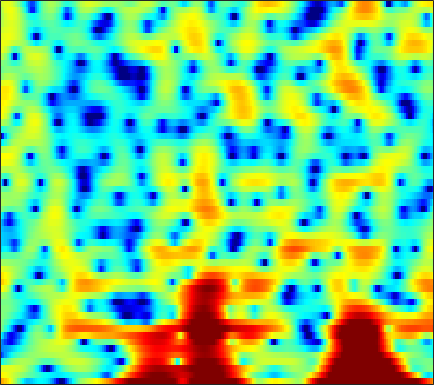

The file beside this chart, header and first rows:
7.3668, 6.8615, 6.0924, 5.1936, 4.413, 3.2217, 1.8519, 0.70651, -0.98779, -2.8022, -4.606, -5.7311, -6.6101, -6.59, -6.2123, -5.5182, -4.8995, -4.5931, -4.4023, -4.4406, -4.7379, -5.1341, -5.9787, -7.2352
4.573, 4.352, 4.001, 3.595, 3.258, 2.774, 2.26, 1.863, 1.328, 0.7967, 0.2753, -0.1037, -0.5934, -1.067, -1.417, -1.877, -2.337, -2.677, -3.124, -3.553, -3.962, -4.246, -4.581, -4.855
3.136, 3.183, 3.217, 3.22, 3.197, 3.127, 2.996, 2.853, 2.596, 2.253, 1.815, 1.411, 0.7627, -0.02912, -0.7443, -1.893, -3.326, -4.642, -6.854, -9.867, -14.13, -17.77, -16.57, -11.91
-4.182, -3.358, -2.296, -1.355, -0.7385, -0.03937, 0.5168, 0.8428, 1.174, 1.377, 1.456, 1.442, 1.322, 1.094, 0.8549, 0.4472, -0.03389, -0.4268, -0.9593, -1.431, -1.765, -1.875, -1.794, -1.473
-11.52, -9.681, -7.708, -6.142, -5.156, -4.036, -3.101, -2.494, -1.791, -1.194, -0.6944, -0.368, -0.002009, 0.2878, 0.4637, 0.6486, 0.7947, 0.8856, 0.9892, 1.086, 1.187, 1.267, 1.381, 1.506
-8.596, -8.37, -7.99, -7.529, -7.117, -6.46, -5.726, -5.135, -4.308, -3.465, -2.657, -2.081, -1.366, -0.7271, -0.2921, 0.2234, 0.6696, 0.9622, 1.305, 1.603, 1.863, 2.033, 2.231, 2.388
-8.136, -9.288, -10.99, -12.71, -13.49, -13.17, -11.51, -9.98, -8.059, -6.31, -4.799, -3.8, -2.625, -1.625, -0.9762, -0.2383, 0.371, 0.7365, 1.124, 1.432, 1.707, 1.893, 2.156, 2.449
-4.436, -6.132, -8.829, -11.73, -13.46, -13.83, -12.6, -11.41, -9.85, -8.188, -6.448, -5.133, -3.475, -2.058, -1.173, -0.2719, 0.2986, 0.5103, 0.4895, 0.1471, -0.5106, -1.074, -1.581, -1.276
0.05306, -1.014, -2.593, -4.354, -5.761, -7.941, -10.86, -14.09, -22.86, -21.61, -12.77, -9.252, -6.064, -3.852, -2.618, -1.447, -0.7602, -0.5269, -0.6185, -1.222, -2.46, -3.899, -6.287, -6.889
0.1524, -0.4569, -1.366, -2.378, -3.187, -4.312, -5.425, -6.149, -6.894, -7.182, -7.024, -6.716, -6.167, -5.568, -5.11, -4.489, -3.885, -3.428, -2.83, -2.252, -1.702, -1.273, -0.6141, 0.1943
0.2144, 0.00113, -0.363, -0.8586, -1.274, -1.909, -2.589, -3.131, -3.904, -4.73, -5.642, -6.396, -7.535, -8.841, -9.803, -10.47, -9.802, -8.547, -6.527, -4.541, -2.77, -1.603, -0.2243, 0.9868
-0.1184, -0.007417, -0.01436, -0.1937, -0.4285, -0.8437, -1.385, -1.867, -2.624, -3.546, -4.695, -5.718, -7.445, -9.717, -11.92, -14.65, -13.77, -11.08, -7.614, -4.9, -2.748, -1.407, 0.09314, 1.332
-0.5228, -0.3283, -0.2729, -0.409, -0.6138, -1.007, -1.497, -1.882, -2.401, -2.914, -3.401, -3.759, -4.174, -4.465, -4.588, -4.548, -4.169, -3.655, -2.807, -1.838, -0.8552, -0.1594, 0.6857, 1.441
0.9009, 0.85, 0.489, -0.1516, -0.7925, -1.781, -2.782, -3.431, -3.979, -4.066, -3.782, -3.452, -2.943, -2.434, -2.055, -1.567, -1.084, -0.7195, -0.2298, 0.2401, 0.6737, 0.9618, 1.272, 1.492
4.508, 4.046, 3.093, 1.665, 0.2121, -2.455, -6.441, -11.16, -17.98, -10.71, -6.219, -4.192, -2.386, -1.254, -0.6352, -0.02244, 0.4379, 0.7149, 1.042, 1.349, 1.601, 1.706, 1.71, 1.427
6.234, 5.714, 4.8, 3.602, 2.519, 0.8585, -0.9077, -2.079, -3.036, -3.076, -2.626, -2.253, -1.938, -1.905, -2.097, -2.558, -3.043, -3.264, -3.117, -2.488, -1.666, -1.084, -0.5503, -0.3886
5.237, 4.868, 4.279, 3.6, 3.028, 2.231, 1.436, 0.858, 0.1351, -0.5318, -1.206, -1.773, -2.745, -4.04, -5.411, -8.056, -12.52, -19.18, -22.37, -12.05, -7.603, -5.467, -3.537, -2.248
3.497, 3.26, 2.91, 2.526, 2.215, 1.775, 1.307, 0.9347, 0.4194, -0.16, -0.7963, -1.348, -2.229, -3.268, -4.142, -5.397, -6.584, -7.196, -7.264, -6.532, -5.325, -4.324, -3.038, -1.889
1.091, 1.026, 0.9228, 0.7861, 0.6754, 0.5109, 0.3372, 0.2152, 0.03906, -0.167, -0.4333, -0.6775, -1.062, -1.562, -1.966, -2.53, -3.067, -3.38, -3.639, -3.626, -3.281, -2.841, -2.037, -1.09
-2.16, -1.815, -1.546, -1.501, -1.558, -1.657, -1.638, -1.486, -1.127, -0.6519, -0.2209, 0.01421, 0.1794, 0.09305, -0.1554, -0.729, -1.596, -2.452, -3.826, -5.134, -5.648, -5.051, -3.304, -1.309
-5.564, -4.713, -4.487, -5.15, -6.234, -8.342, -9.991, -9.208, -6.257, -3.479, -1.4, -0.2799, 0.6881, 1.18, 1.222, 0.8495, -0.08678, -1.244, -3.603, -7.42, -11.52, -9.232, -4.124, -0.6114
-6.078, -6.022, -6.391, -7.319, -8.436, -10.38, -11.75, -11, -8.255, -5.458, -3.247, -1.952, -0.6964, 0.1444, 0.5419, 0.7772, 0.7351, 0.5696, 0.252, -0.007687, 0.02965, 0.3273, 1.021, 1.884
-5.92, -6.128, -6.411, -6.694, -6.845, -6.893, -6.647, -6.223, -5.391, -4.342, -3.248, -2.473, -1.517, -0.728, -0.2361, 0.2886, 0.6942, 0.933, 1.199, 1.454, 1.723, 1.944, 2.249, 2.544
-6.173, -6.669, -7.255, -7.613, -7.657, -7.356, -6.716, -6.096, -5.141, -4.175, -3.239, -2.583, -1.785, -1.065, -0.5876, -0.01186, 0.5061, 0.8652, 1.317, 1.736, 2.11, 2.356, 2.634, 2.827
-6.569, -8.117, -10.66, -13.24, -13.8, -11.84, -9.156, -7.433, -5.588, -4.21, -3.165, -2.544, -1.906, -1.392, -1.045, -0.5794, -0.06378, 0.3619, 0.9775, 1.598, 2.186, 2.579, 2.998, 3.28
-3.869, -5.486, -8.221, -11.11, -11.78, -9.668, -6.984, -5.365, -3.824, -2.823, -2.296, -2.163, -2.272, -2.623, -2.918, -3.092, -2.741, -2.081, -0.8574, 0.4598, 1.669, 2.435, 3.235, 3.777
0.3125, -0.2106, -0.8911, -1.377, -1.545, -1.499, -1.246, -1.036, -0.8517, -0.912, -1.325, -1.953, -3.312, -5.573, -8.265, -14.73, -17.63, -10.64, -5.333, -2.084, 0.1369, 1.349, 2.547, 3.324
1.4, 1.253, 1.069, 0.9125, 0.8243, 0.7324, 0.6471, 0.548, 0.3321, -0.06236, -0.6827, -1.325, -2.465, -3.867, -5.01, -6.196, -6.346, -5.617, -4.058, -2.38, -0.8922, 0.05523, 1.059, 1.776
0.8274, 0.7466, 0.6982, 0.7271, 0.7988, 0.9191, 1.02, 1.048, 0.9719, 0.7409, 0.3336, -0.06767, -0.7548, -1.504, -2.059, -2.692, -3.083, -3.146, -2.921, -2.352, -1.579, -0.9231, -0.08222, 0.6319
-0.8638, -1.362, -1.599, -1.186, -0.5721, 0.3611, 1.17, 1.626, 1.988, 2.072, 1.869, 1.536, 0.871, -0.06339, -0.9261, -2.308, -3.828, -4.912, -5.727, -5.276, -3.792, -2.502, -0.9223, 0.3107
-5.041, -9.652, -17.9, -8.123, -4.069, -0.8342, 1.147, 2.103, 2.883, 3.195, 3.121, 2.815, 2.113, 1.003, -0.1418, -2.215, -5.328, -8.935, -17.57, -12.98, -6.458, -3.604, -1.061, 0.62
-1.283, -2.208, -2.717, -2.035, -1.067, 0.2488, 1.299, 1.849, 2.269, 2.364, 2.177, 1.879, 1.276, 0.5023, -0.1797, -1.194, -2.234, -2.9, -3.362, -3.144, -2.341, -1.575, -0.5705, 0.2419
2.027, 1.876, 1.761, 1.767, 1.818, 1.905, 1.911, 1.829, 1.553, 1.087, 0.4569, -0.06655, -0.7831, -1.372, -1.701, -1.951, -1.989, -1.925, -1.728, -1.453, -1.129, -0.9013, -0.6532, -0.5346
3.841, 3.827, 3.764, 3.643, 3.499, 3.2, 2.737, 2.244, 1.349, 0.1239, -1.482, -2.908, -4.923, -6.334, -6.393, -5.296, -3.834, -2.862, -1.869, -1.195, -0.8232, -0.7326, -0.8475, -1.203
4.199, 4.25, 4.275, 4.226, 4.126, 3.85, 3.37, 2.829, 1.806, 0.3136, -1.837, -4.106, -8.623, -15.22, -13.62, -7.758, -4.345, -2.708, -1.311, -0.5472, -0.3064, -0.4151, -0.9481, -1.922
1.672, 1.837, 2.155, 2.5, 2.716, 2.894, 2.884, 2.731, 2.311, 1.642, 0.7628, 0.006936, -0.9129, -1.494, -1.557, -1.184, -0.5689, -0.126, 0.3004, 0.4389, 0.2566, -0.1101, -0.9238, -2.176
-5.195, -4.463, -2.883, -1.302, -0.3166, 0.705, 1.408, 1.756, 2.017, 2.105, 2.063, 1.983, 1.857, 1.751, 1.713, 1.682, 1.654, 1.596, 1.428, 1.108, 0.6213, 0.1258, -0.7006, -1.707
-18.95, -12.09, -6.882, -3.853, -2.315, -0.8631, 0.158, 0.7301, 1.331, 1.794, 2.156, 2.382, 2.594, 2.731, 2.771, 2.736, 2.583, 2.382, 1.978, 1.425, 0.7128, 0.08485, -0.8554, -1.842
-3.338, -3.154, -2.559, -1.902, -1.482, -1.041, -0.6713, -0.3638, 0.1585, 0.8085, 1.524, 2.033, 2.628, 3.061, 3.252, 3.332, 3.189, 2.936, 2.399, 1.622, 0.5949, -0.3272, -1.749, -3.342
1.897, 1.553, 0.9746, 0.1472, -0.6871, -2.114, -3.72, -4.538, -4.128, -2.313, -0.2778, 1.002, 2.336, 3.232, 3.652, 3.902, 3.817, 3.543, 2.909, 1.951, 0.6506, -0.5869, -2.663, -5.43
4.211, 3.722, 2.78, 1.41, -0.02039, -2.75, -7.042, -11.55, -10.53, -5.038, -1.567, 0.2015, 1.802, 2.795, 3.238, 3.47, 3.341, 3.028, 2.327, 1.327, 0.05031, -1.093, -2.874, -4.895
4.493, 4.184, 3.557, 2.703, 1.934, 0.8052, -0.2384, -0.7589, -0.9349, -0.5568, 0.1171, 0.6357, 1.222, 1.609, 1.732, 1.668, 1.328, 0.8861, 0.04253, -1.078, -2.425, -3.531, -4.994, -6.302
4.593, 4.51, 4.235, 3.784, 3.364, 2.741, 2.111, 1.666, 1.153, 0.7826, 0.5467, 0.4347, 0.365, 0.3115, 0.225, -0.01214, -0.4748, -1.023, -2.067, -3.551, -5.538, -7.389, -10.19, -12.59
4.96, 5.025, 4.932, 4.633, 4.276, 3.638, 2.816, 2.088, 1.017, -0.09729, -1.095, -1.611, -1.885, -1.738, -1.493, -1.244, -1.263, -1.535, -2.32, -3.658, -5.739, -7.907, -11.99, -17.31
4.827, 5.044, 5.115, 4.928, 4.597, 3.87, 2.768, 1.653, -0.3413, -3.167, -7.218, -10.7, -10.43, -6.39, -4.141, -2.188, -1.107, -0.7325, -0.7252, -1.188, -2.034, -2.841, -3.975, -4.927
2.819, 3.298, 3.657, 3.696, 3.521, 2.997, 2.13, 1.222, -0.3886, -2.479, -4.923, -6.373, -6.356, -4.493, -2.973, -1.365, -0.274, 0.2344, 0.5716, 0.5692, 0.3328, 0.02946, -0.4816, -1.037
0.07168, 0.7735, 1.37, 1.628, 1.642, 1.47, 1.111, 0.7503, 0.1967, -0.3684, -0.8111, -0.9876, -0.9437, -0.6039, -0.2351, 0.2832, 0.7197, 0.9511, 1.114, 1.105, 0.9281, 0.7026, 0.2958, -0.213
-0.9318, -0.4299, -0.05351, 0.06788, 0.03409, -0.09141, -0.2311, -0.2883, -0.2728, -0.1556, 0.05883, 0.2559, 0.5685, 0.8979, 1.129, 1.403, 1.592, 1.664, 1.646, 1.502, 1.214, 0.9204, 0.438, -0.1434
0.01525, 0.002378, -0.3181, -0.9529, -1.591, -2.467, -2.99, -2.944, -2.285, -1.262, -0.2308, 0.4583, 1.217, 1.792, 2.107, 2.389, 2.524, 2.524, 2.392, 2.103, 1.653, 1.214, 0.503, -0.3196
2.022, 1.64, 0.6554, -1.066, -3.062, -7.362, -15.56, -14.28, -6.749, -2.778, -0.3977, 0.8139, 1.908, 2.594, 2.918, 3.152, 3.209, 3.15, 2.939, 2.542, 1.943, 1.312, 0.1952, -1.266
3.499, 3.281, 2.611, 1.477, 0.3491, -1.362, -2.622, -2.683, -1.659, -0.2737, 0.8343, 1.382, 1.789, 1.885, 1.823, 1.661, 1.5, 1.42, 1.324, 1.152, 0.7472, 0.2086, -0.9485, -2.828
3.52, 3.675, 3.636, 3.368, 3.066, 2.609, 2.199, 1.955, 1.714, 1.466, 1.084, 0.6319, -0.2668, -1.553, -2.746, -4.351, -5.231, -5.013, -3.947, -2.807, -2.073, -1.838, -1.97, -2.549
3.031, 3.379, 3.65, 3.729, 3.673, 3.48, 3.154, 2.835, 2.287, 1.551, 0.5636, -0.392, -2.103, -4.538, -7.157, -12.84, -23.46, -15.67, -9.199, -5.922, -3.986, -3.078, -2.361, -2.032
2.346, 2.756, 3.156, 3.376, 3.423, 3.329, 3.054, 2.732, 2.138, 1.368, 0.4038, -0.4461, -1.749, -3.2, -4.317, -5.615, -6.243, -6.117, -5.331, -4.277, -3.285, -2.684, -2.092, -1.74
1.564, 2.132, 2.724, 3.098, 3.233, 3.209, 2.972, 2.651, 2.06, 1.305, 0.4273, -0.289, -1.244, -2.119, -2.651, -3.128, -3.291, -3.205, -2.876, -2.408, -1.935, -1.631, -1.353, -1.266
0.9189, 1.881, 2.804, 3.364, 3.56, 3.553, 3.256, 2.862, 2.129, 1.165, 0.01589, -0.9314, -2.203, -3.31, -3.867, -4.081, -3.723, -3.189, -2.344, -1.521, -0.848, -0.4833, -0.2299, -0.2716
1.207, 2.301, 3.274, 3.789, 3.911, 3.767, 3.285, 2.724, 1.692, 0.3401, -1.396, -3.003, -5.722, -9.331, -12.26, -12.24, -8.351, -5.815, -3.289, -1.493, -0.2495, 0.3782, 0.8467, 0.9131
2.32, 2.887, 3.365, 3.494, 3.37, 2.905, 2.126, 1.338, 0.04785, -1.481, -3.225, -4.682, -6.932, -9.478, -11.06, -10.68, -7.886, -5.657, -3.188, -1.339, -0.01393, 0.6774, 1.24, 1.42
